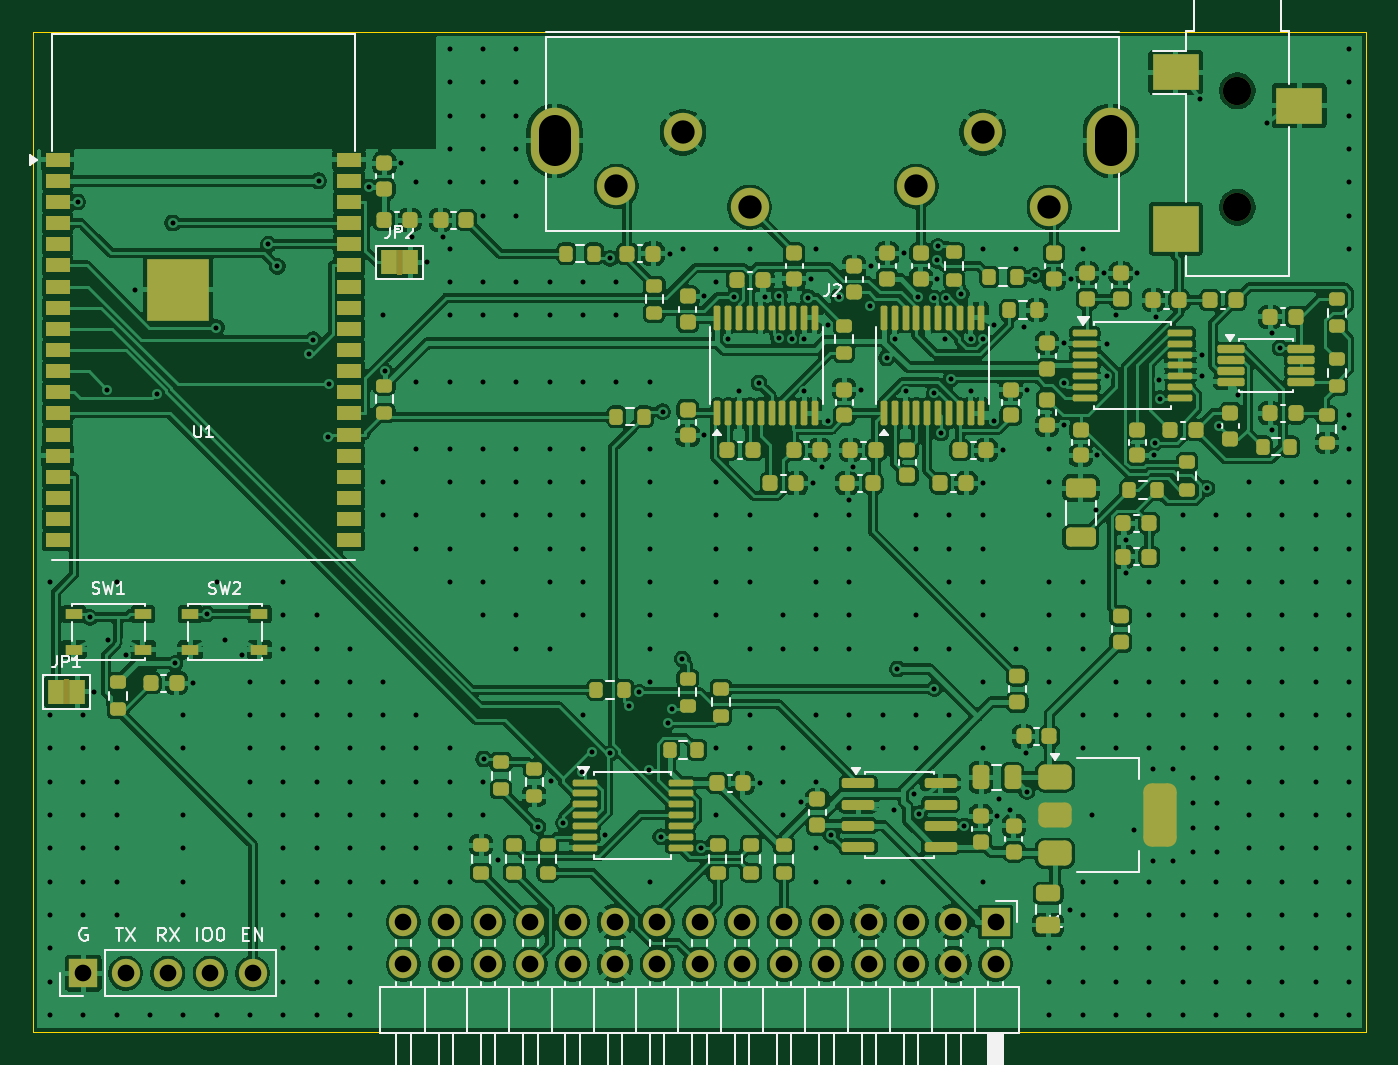
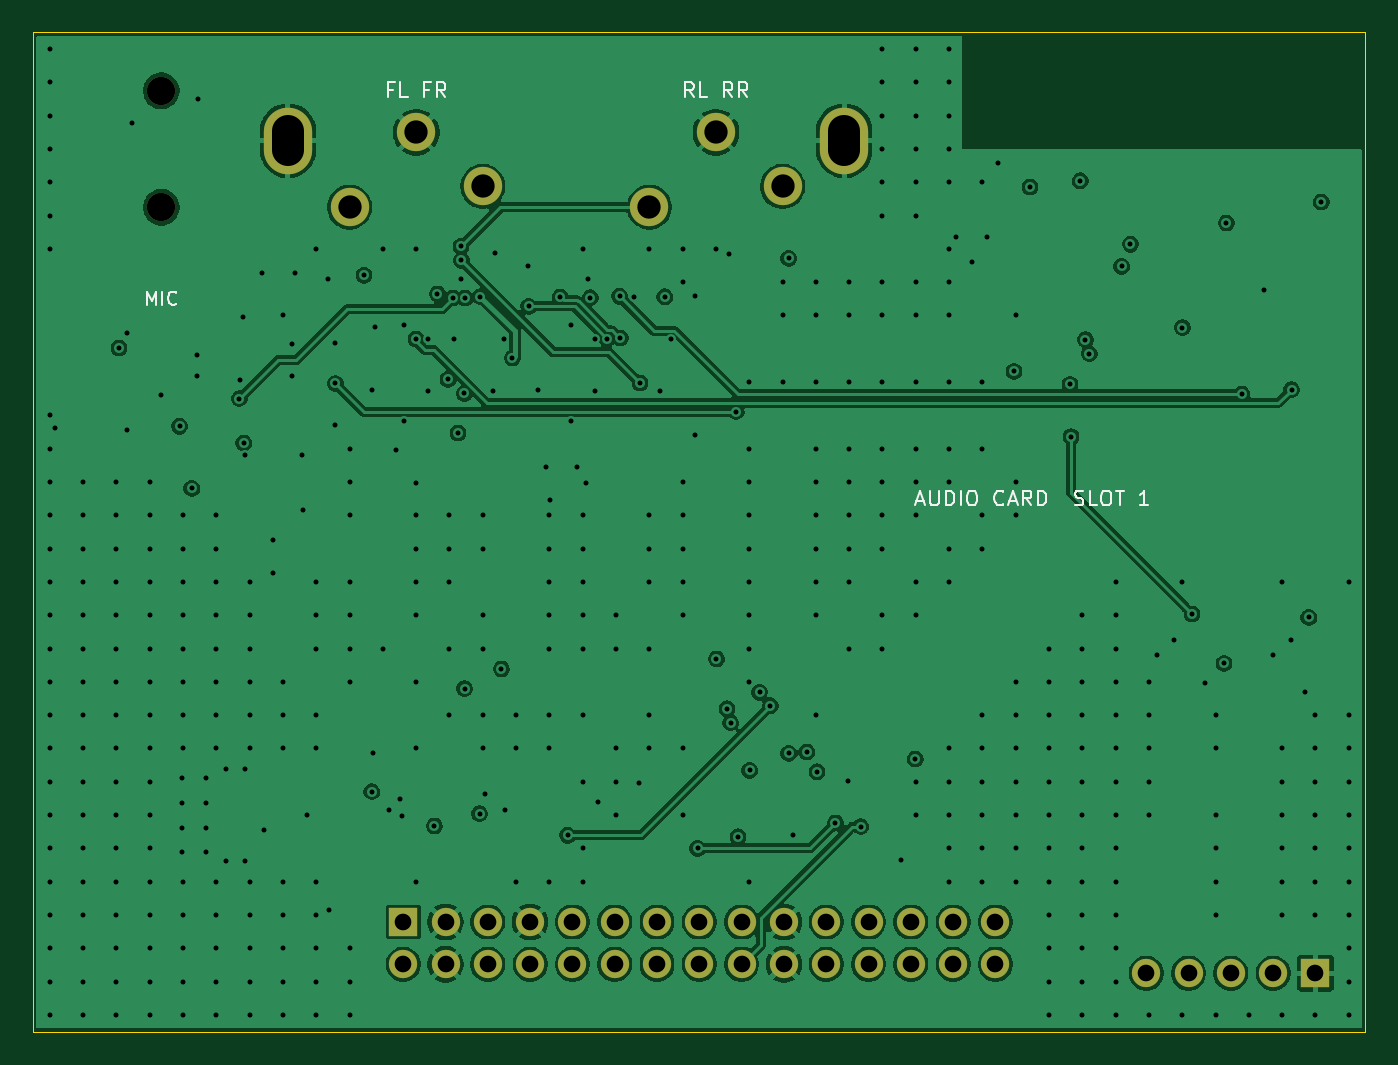
Circuit board: 11 layer files. Board 80.0 x 60.0 mm.
- bottom_copper: AudioCarrier-B_Cu.gbl (143746 bytes)
- bottom_mask: AudioCarrier-B_Mask.gbs (1652 bytes)
- paste: AudioCarrier-B_Paste.gbp (457 bytes)
- bottom_silk: AudioCarrier-B_Silkscreen.gbo (10886 bytes)
- outline: AudioCarrier-Edge_Cuts.gm1 (615 bytes)
- top_copper: AudioCarrier-F_Cu.gtl (387817 bytes)
- top_mask: AudioCarrier-F_Mask.gts (13122 bytes)
- paste: AudioCarrier-F_Paste.gtp (11669 bytes)
- top_silk: AudioCarrier-F_Silkscreen.gto (43006 bytes)
- drill: AudioCarrier-NPTH.drl (350 bytes)
- drill: AudioCarrier-PTH.drl (7411 bytes)

=== bottom_copper: AudioCarrier-B_Cu.gbl (143746 bytes, source omitted) ===
=== bottom_mask: AudioCarrier-B_Mask.gbs ===
%TF.GenerationSoftware,KiCad,Pcbnew,10.0.2*%
%TF.CreationDate,2026-10-27T15:37:46-04:00*%
%TF.ProjectId,AudioCarrier,41756469-6f43-4617-9272-6965722e6b69,rev?*%
%TF.SameCoordinates,Original*%
%TF.FileFunction,Soldermask,Bot*%
%TF.FilePolarity,Negative*%
%FSLAX46Y46*%
G04 Gerber Fmt 4.6, Leading zero omitted, Abs format (unit mm)*
G04 Created by KiCad (PCBNEW 10.0.2) date 2026-10-27 15:37:46*
%MOMM*%
%LPD*%
G01*
G04 APERTURE LIST*
%ADD10R,1.700000X1.700000*%
%ADD11C,1.700000*%
%ADD12C,2.300000*%
%ADD13O,2.900000X4.000000*%
G04 APERTURE END LIST*
D10*
%TO.C,J1*%
X57780000Y6580000D03*
D11*
X57780000Y4040000D03*
X55240000Y6580000D03*
X55240000Y4040000D03*
X52700000Y6580000D03*
X52700000Y4040000D03*
X50160000Y6580000D03*
X50160000Y4040000D03*
X47620000Y6580000D03*
X47620000Y4040000D03*
X45080000Y6580000D03*
X45080000Y4040000D03*
X42540000Y6580000D03*
X42540000Y4040000D03*
X40000000Y6580000D03*
X40000000Y4040000D03*
X37460000Y6580000D03*
X37460000Y4040000D03*
X34920000Y6580000D03*
X34920000Y4040000D03*
X32380000Y6580000D03*
X32380000Y4040000D03*
X29840000Y6580000D03*
X29840000Y4040000D03*
X27300000Y6580000D03*
X27300000Y4040000D03*
X24760000Y6580000D03*
X24760000Y4040000D03*
X22220000Y6580000D03*
X22220000Y4040000D03*
%TD*%
%TO.C,J6*%
X72300000Y56500000D03*
X72300000Y49500000D03*
%TD*%
D12*
%TO.C,J2*%
X57000000Y54000000D03*
X61000000Y49500000D03*
X53000000Y50750000D03*
X39000000Y54000000D03*
X43000000Y49500000D03*
X35000000Y50750000D03*
D13*
X64700000Y53500000D03*
X31300000Y53500000D03*
%TD*%
D10*
%TO.C,J10*%
X3000000Y3500000D03*
D11*
X5540000Y3500000D03*
X8080000Y3500000D03*
X10620000Y3500000D03*
X13160000Y3500000D03*
%TD*%
M02*

=== paste: AudioCarrier-B_Paste.gbp ===
%TF.GenerationSoftware,KiCad,Pcbnew,10.0.2*%
%TF.CreationDate,2026-10-27T15:37:46-04:00*%
%TF.ProjectId,AudioCarrier,41756469-6f43-4617-9272-6965722e6b69,rev?*%
%TF.SameCoordinates,Original*%
%TF.FileFunction,Paste,Bot*%
%TF.FilePolarity,Positive*%
%FSLAX46Y46*%
G04 Gerber Fmt 4.6, Leading zero omitted, Abs format (unit mm)*
G04 Created by KiCad (PCBNEW 10.0.2) date 2026-10-27 15:37:46*
%MOMM*%
%LPD*%
G01*
G04 APERTURE LIST*
G04 APERTURE END LIST*
M02*

=== bottom_silk: AudioCarrier-B_Silkscreen.gbo (10886 bytes, source omitted) ===
=== outline: AudioCarrier-Edge_Cuts.gm1 ===
%TF.GenerationSoftware,KiCad,Pcbnew,10.0.2*%
%TF.CreationDate,2026-10-27T15:37:46-04:00*%
%TF.ProjectId,AudioCarrier,41756469-6f43-4617-9272-6965722e6b69,rev?*%
%TF.SameCoordinates,Original*%
%TF.FileFunction,Profile,NP*%
%FSLAX46Y46*%
G04 Gerber Fmt 4.6, Leading zero omitted, Abs format (unit mm)*
G04 Created by KiCad (PCBNEW 10.0.2) date 2026-10-27 15:37:46*
%MOMM*%
%LPD*%
G01*
G04 APERTURE LIST*
%TA.AperFunction,Profile*%
%ADD10C,0.050000*%
%TD*%
G04 APERTURE END LIST*
D10*
X0Y60000000D02*
X80000000Y60000000D01*
X0Y0D02*
X0Y60000000D01*
X80000000Y60000000D02*
X80000000Y0D01*
X80000000Y0D02*
X0Y0D01*
M02*

=== top_copper: AudioCarrier-F_Cu.gtl (387817 bytes, source omitted) ===
=== top_mask: AudioCarrier-F_Mask.gts (13122 bytes, source omitted) ===
=== paste: AudioCarrier-F_Paste.gtp (11669 bytes, source omitted) ===
=== top_silk: AudioCarrier-F_Silkscreen.gto (43006 bytes, source omitted) ===
=== drill: AudioCarrier-NPTH.drl ===
M48
; DRILL file KiCad 10.0.2 date 2026-10-27T15:37:46
; FORMAT={-:-/ absolute / metric / decimal}
; #@! TF.CreationDate,2026-10-27T15:37:46-04:00
; #@! TF.GenerationSoftware,Kicad,Pcbnew,10.0.2
; #@! TF.FileFunction,NonPlated,1,4,NPTH
FMAT,2
METRIC
; #@! TA.AperFunction,NonPlated,NPTH,ComponentDrill
T1C1.700
%
G90
G05
T1
X72.3Y56.5
X72.3Y49.5
M30

=== drill: AudioCarrier-PTH.drl (7411 bytes, source omitted) ===
